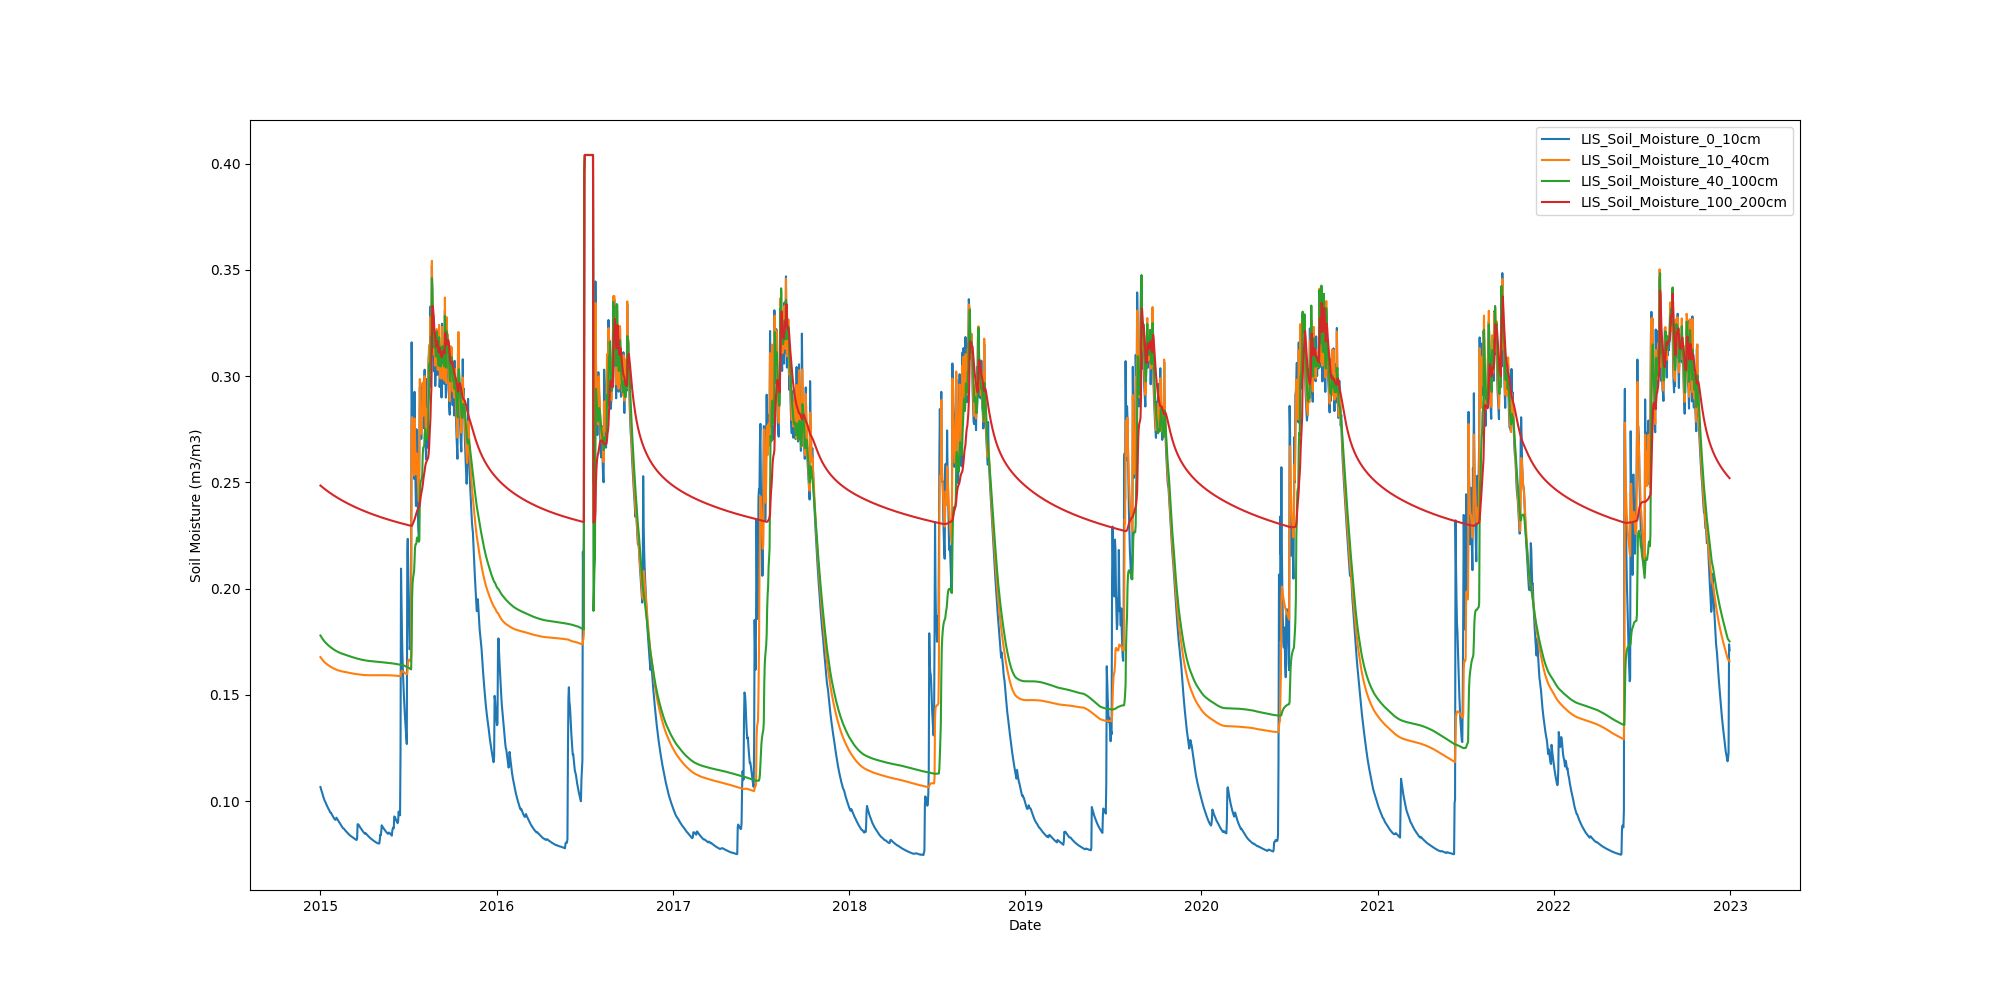

The table this chart was drawn from, first rows:
Date, LIS_Soil_Moisture_0_10cm, LIS_Soil_Moisture_10_40cm, LIS_Soil_Moisture_40_100cm, LIS_Soil_Moisture_100_200cm
2015-01-01, 0.1067, 0.1678, 0.178, 0.2485
2015-01-02, 0.1059, 0.1675, 0.1776, 0.2483
2015-01-03, 0.1051, 0.1672, 0.1772, 0.2481
2015-01-04, 0.1044, 0.1669, 0.1769, 0.2479
2015-01-05, 0.1037, 0.1666, 0.1765, 0.2478
2015-01-06, 0.1028, 0.1663, 0.1762, 0.2476
2015-01-07, 0.102, 0.166, 0.1759, 0.2474
2015-01-08, 0.1014, 0.1658, 0.1756, 0.2472
2015-01-09, 0.1007, 0.1655, 0.1753, 0.247
2015-01-10, 0.1001, 0.1653, 0.175, 0.2468
2015-01-11, 0.09972, 0.1651, 0.1747, 0.2467
2015-01-12, 0.09919, 0.1649, 0.1745, 0.2465
2015-01-13, 0.09868, 0.1647, 0.1743, 0.2463
2015-01-14, 0.09815, 0.1645, 0.1741, 0.2462
2015-01-15, 0.09763, 0.1644, 0.1738, 0.246
2015-01-16, 0.09717, 0.1642, 0.1736, 0.2458
2015-01-17, 0.09683, 0.164, 0.1734, 0.2457
2015-01-18, 0.09634, 0.1639, 0.1732, 0.2455
2015-01-19, 0.09584, 0.1637, 0.173, 0.2453
2015-01-20, 0.0954, 0.1636, 0.1728, 0.2452
2015-01-21, 0.09495, 0.1634, 0.1727, 0.245
2015-01-22, 0.09458, 0.1633, 0.1725, 0.2449
2015-01-23, 0.09457, 0.1632, 0.1723, 0.2447
2015-01-24, 0.09408, 0.163, 0.1721, 0.2445
2015-01-25, 0.09364, 0.1629, 0.172, 0.2444
2015-01-26, 0.09323, 0.1628, 0.1718, 0.2442
2015-01-27, 0.09283, 0.1626, 0.1716, 0.2441
2015-01-28, 0.09248, 0.1625, 0.1715, 0.2439
2015-01-29, 0.09206, 0.1624, 0.1713, 0.2438
2015-01-30, 0.09164, 0.1623, 0.1712, 0.2437
2015-01-31, 0.09158, 0.1622, 0.171, 0.2435
2015-02-01, 0.09125, 0.1621, 0.1709, 0.2434
2015-02-02, 0.09144, 0.162, 0.1708, 0.2432
2015-02-03, 0.0923, 0.1619, 0.1706, 0.2431
2015-02-04, 0.09199, 0.1618, 0.1705, 0.2429
2015-02-05, 0.09161, 0.1617, 0.1704, 0.2428
2015-02-06, 0.0912, 0.1616, 0.1703, 0.2427
2015-02-07, 0.09083, 0.1616, 0.1702, 0.2425
2015-02-08, 0.09048, 0.1615, 0.1701, 0.2424
2015-02-09, 0.09011, 0.1614, 0.17, 0.2423
2015-02-10, 0.08974, 0.1614, 0.1699, 0.2421
2015-02-11, 0.08938, 0.1613, 0.1698, 0.242
2015-02-12, 0.08902, 0.1612, 0.1697, 0.2419
2015-02-13, 0.08863, 0.1612, 0.1696, 0.2417
2015-02-14, 0.08819, 0.1611, 0.1695, 0.2416
2015-02-15, 0.08785, 0.1611, 0.1694, 0.2415
2015-02-16, 0.08756, 0.161, 0.1693, 0.2414
2015-02-17, 0.0873, 0.161, 0.1693, 0.2412
2015-02-18, 0.08722, 0.1609, 0.1692, 0.2411
2015-02-19, 0.08699, 0.1609, 0.1691, 0.241
2015-02-20, 0.08668, 0.1608, 0.169, 0.2409
2015-02-21, 0.08639, 0.1608, 0.1689, 0.2407
2015-02-22, 0.08613, 0.1608, 0.1689, 0.2406
2015-02-23, 0.08588, 0.1607, 0.1688, 0.2405
2015-02-24, 0.08563, 0.1607, 0.1687, 0.2404
2015-02-25, 0.08538, 0.1606, 0.1686, 0.2403
2015-02-26, 0.08514, 0.1606, 0.1686, 0.2401
2015-02-27, 0.08489, 0.1605, 0.1685, 0.24
2015-02-28, 0.08463, 0.1605, 0.1684, 0.2399
2015-03-01, 0.08441, 0.1604, 0.1683, 0.2398
... 2,862 more rows
